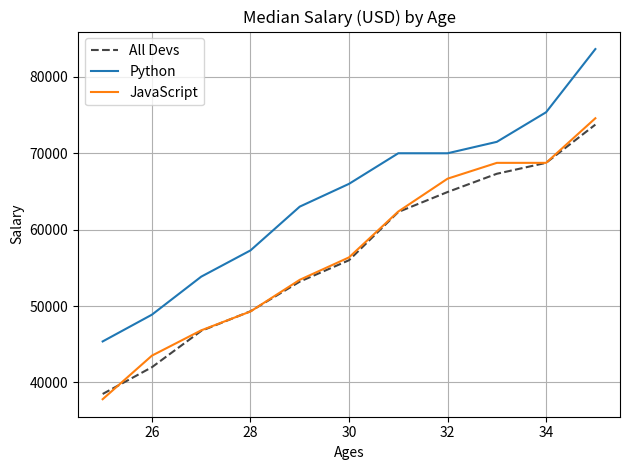

Write the Python code that produced this figure.
from matplotlib import pyplot as plt


#plt.xkcd()   If you want comic book style plot

#----------Salaries by Age-----------#

    # Median Developer 
ages_x = [25, 26, 27, 28, 29, 30, 31, 32, 33, 34, 35]
dev_y = [38496, 42000, 46752, 49320, 53200,
         56000, 62316, 64928, 67317, 68748, 73752]

    # Median Python Developer 
py_dev_y = [45372, 48876, 53850, 57287, 63016,
            65998, 70003, 70000, 71496, 75370, 83640]

    # Median JavaScript Developer 
js_dev_y = [37810, 43515, 46823, 49293, 53437,
            56373, 62375, 66674, 68745, 68746, 74583]

#----------Plots----------#

# For All Developers
plt.plot(ages_x, dev_y, color='#444444', linestyle='--', label="All Devs")      

# For Python Developers
plt.plot(ages_x, py_dev_y, label="Python")

# For JavaScript Developers                                      
plt.plot(ages_x, js_dev_y, label="JavaScript")                                  


#----------Basics----------#

# X Label
plt.xlabel("Ages")

# Y Label
plt.ylabel("Salary")

# Title
plt.title('Median Salary (USD) by Age')

# Show which line is which (top left part of the chart)
plt.legend()

# Grid
plt.grid(True)

# Tightens it (if there are margin errors)
plt.tight_layout()


# Show The Plot
plt.show()

